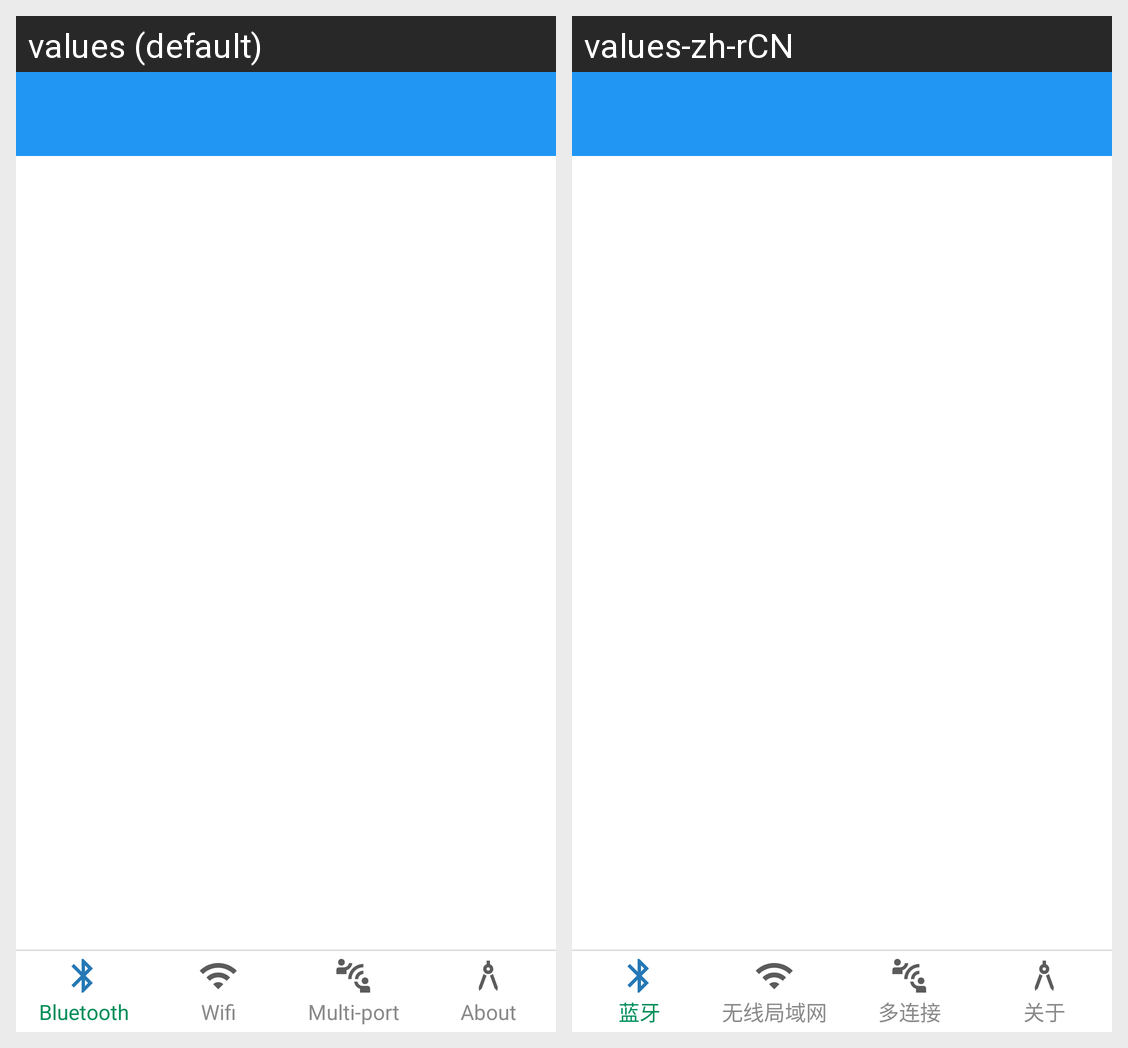

The same Android screen rendered under two of its app's locales, left to right. List the strings drawn on it with the default value and each locale's translation.
Android screen res/layout/activity_main.xml rendered under 2 locales, left to right: values (default), values-zh-rCN. Device: Nexus 5 (rendered at 1080×1920; each locale shown at half size, 540×960, under a caption strip naming it); theme Theme.BananaPorts.NoActionBar.
Strings drawn on this screen, with the default value and each locale's value (text and hints the layout hard-codes, and strings that could not be matched under every locale, appear in the picture but are not listed):

text_home_bar_bluetooth
  values: Bluetooth
  values-zh-rCN: 蓝牙

text_home_bar_wifi
  values: Wifi
  values-zh-rCN: 无线局域网

text_home_bar_ports
  values: Multi-port
  values-zh-rCN: 多连接

text_home_bar_about
  values: About
  values-zh-rCN: 关于
